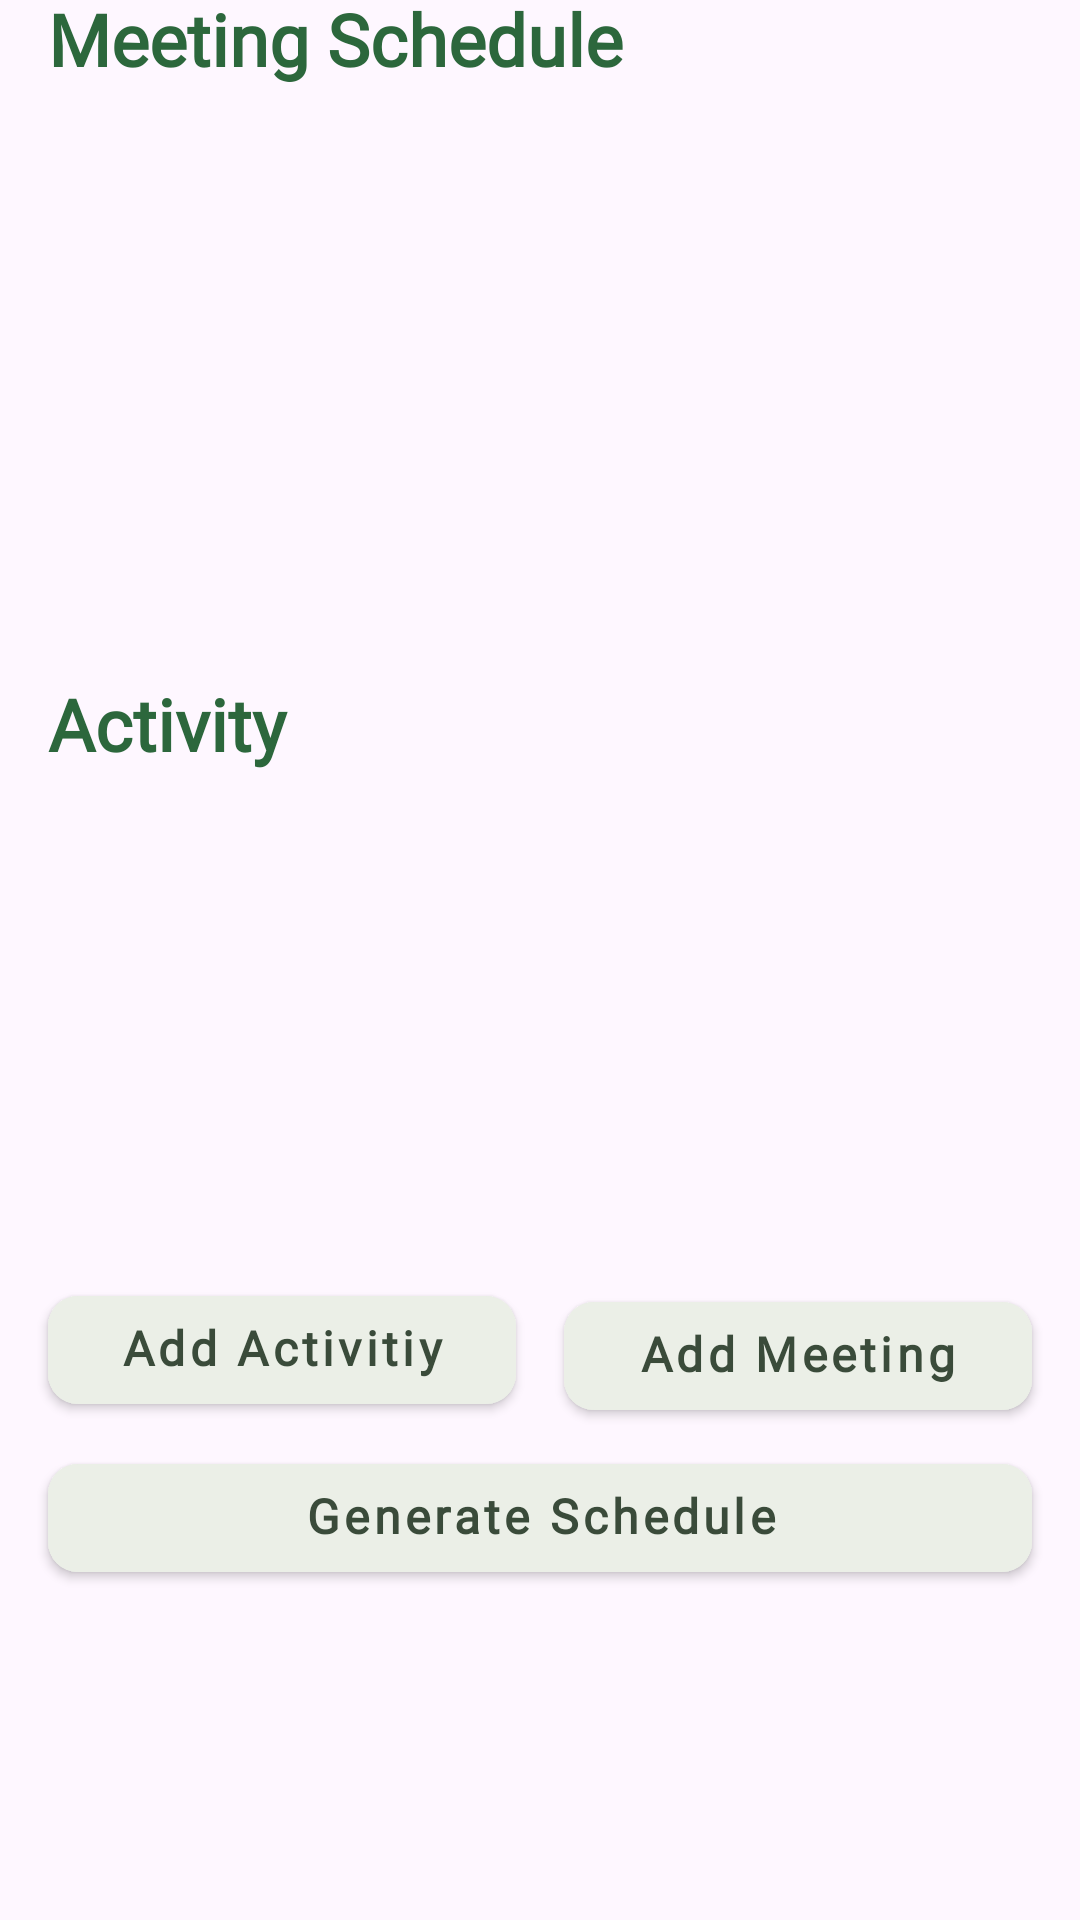

Produce the Android XML layout that renders to this screen, including the resource entries it uses.
<!-- AndroidManifest.xml: application theme Theme.AnTime -->
<!-- res/layout/fragment_generate.xml -->
<?xml version="1.0" encoding="utf-8"?>
<androidx.constraintlayout.widget.ConstraintLayout
    xmlns:android="http://schemas.android.com/apk/res/android"
    xmlns:app="http://schemas.android.com/apk/res-auto"
    xmlns:tools="http://schemas.android.com/tools"
    android:layout_width="match_parent"
    android:layout_height="match_parent"
    tools:context=".ui.dashboard.GenerateFragment">


    <TextView
        android:id="@+id/text_Meetings"
        android:layout_width="0dp"
        android:layout_height="wrap_content"
        android:fontFamily="@font/sf_pro"
        android:maxLines="1"
        android:text="@string/meeting_schedule"
        android:includeFontPadding="false"
        android:textColor="#2c673c"
        android:textSize="24sp"
        android:textStyle="bold"
        android:layout_marginStart="16dp"
        android:layout_marginEnd="16sp"
        app:layout_constraintEnd_toEndOf="parent"
        app:layout_constraintStart_toStartOf="parent"
        app:layout_constraintTop_toTopOf="parent"/>

    
    <ScrollView
        android:id="@+id/scroll_meetings"
        android:layout_width="match_parent"
        android:layout_height="200dp"
        android:layout_marginStart="16dp"
        android:layout_marginEnd="16dp"
        app:layout_constraintStart_toStartOf="parent"
        app:layout_constraintEnd_toEndOf="parent"
        app:layout_constraintTop_toBottomOf="@id/text_Meetings"
        app:layout_constraintBottom_toTopOf="@id/text_Activities">

        
        <LinearLayout
            android:id="@+id/layout_listMeetings"
            android:layout_width="match_parent"
            android:layout_height="wrap_content"
            android:orientation="vertical" />
    </ScrollView>

    
    <TextView
        android:id="@+id/text_Activities"
        android:layout_width="0dp"
        android:layout_height="wrap_content"
        android:fontFamily="@font/sf_pro"
        android:maxLines="1"
        android:text="@string/activity"
        android:includeFontPadding="false"
        android:textColor="#2c673c"
        android:textSize="24sp"
        android:textStyle="bold"
        android:layout_marginStart="16dp"
        android:layout_marginEnd="16sp"
        app:layout_constraintEnd_toEndOf="parent"
        app:layout_constraintStart_toStartOf="parent"
        app:layout_constraintTop_toBottomOf="@id/scroll_meetings"/>

    
    <ScrollView
        android:id="@+id/scroll"
        android:layout_width="match_parent"
        android:layout_height="0dp"
        android:layout_marginStart="16dp"
        android:layout_marginEnd="16dp"
        app:layout_constraintStart_toStartOf="parent"
        app:layout_constraintEnd_toEndOf="parent"
        app:layout_constraintTop_toBottomOf="@id/text_Activities"
        app:layout_constraintBottom_toTopOf="@id/btn_AddActivities">

        
        <LinearLayout
            android:id="@+id/layout_listActivities"
            android:layout_width="match_parent"
            android:layout_height="wrap_content"
            android:orientation="vertical" />
    </ScrollView>

    
    <com.google.android.material.button.MaterialButton
        android:id="@+id/btn_AddActivities"
        android:layout_width="0dp"
        android:layout_height="wrap_content"
        style="@style/custom_button"
        android:text="@string/add_activity"
        android:textSize="16sp"
        android:textAlignment="center"
        android:textStyle="bold"
        android:fontFamily="@font/sf_pro"
        android:includeFontPadding="false"
        android:layout_marginStart="16dp"
        android:layout_marginEnd="8dp"
        android:layout_marginTop="4dp"
        android:layout_marginBottom="4dp"
        app:layout_constraintTop_toBottomOf="@id/scroll"
        app:layout_constraintBottom_toTopOf="@id/btn_GenerateSchedule"
        app:layout_constraintStart_toStartOf="parent"
        app:layout_constraintEnd_toStartOf="@id/btn_AddMeeting"/>

    
    <com.google.android.material.button.MaterialButton
        android:id="@+id/btn_AddMeeting"
        android:layout_width="0dp"
        android:layout_height="wrap_content"
        style="@style/custom_button"
        android:text="@string/add_meeting"
        android:textSize="16sp"
        android:textAlignment="center"
        android:textStyle="bold"
        android:fontFamily="@font/sf_pro"
        android:includeFontPadding="false"
        android:layout_marginStart="8dp"
        android:layout_marginEnd="16dp"
        android:layout_marginTop="4dp"
        android:layout_marginBottom="4dp"
        app:layout_constraintTop_toBottomOf="@id/scroll"
        app:layout_constraintBottom_toTopOf="@id/btn_GenerateSchedule"
        app:layout_constraintStart_toEndOf="@id/btn_AddActivities"
        app:layout_constraintEnd_toEndOf="parent"/>


    <com.google.android.material.button.MaterialButton
        android:id="@+id/btn_GenerateSchedule"
        android:layout_width="match_parent"
        android:layout_height="wrap_content"
        style="@style/custom_button"
        android:text="@string/generate_schedule"
        android:textSize="16sp"
        android:textAlignment="center"
        android:textStyle="bold"
        android:fontFamily="@font/sf_pro"
        android:includeFontPadding="false"
        android:layout_marginStart="16dp"
        android:layout_marginEnd="16dp"
        android:layout_marginTop="4dp"
        android:layout_marginBottom="110dp"
        app:layout_constraintTop_toBottomOf="@id/btn_AddActivities"
        app:layout_constraintBottom_toBottomOf="parent"
        app:layout_constraintStart_toStartOf="parent"
        app:layout_constraintEnd_toEndOf="parent"/>
</androidx.constraintlayout.widget.ConstraintLayout>
<!-- resources referenced by this layout -->
<resources>
  <string name="activity">Activity</string>
  <string name="add_activity">Add Activitiy</string>
  <string name="add_meeting">Add Meeting</string>
  <string name="generate_schedule">Generate Schedule</string>
  <string name="meeting_schedule">Meeting Schedule</string>
  <style name="custom_button" parent="Widget.MaterialComponents.Button">
          <item name="android:backgroundTint">@color/green_light</item>
          <item name="android:elevation">30dp</item>
          <item name="cornerRadius">10dp</item>
          <item name="android:textColor">@color/green_text</item>
          <item name="android:textAlignment">textStart</item>
          <item name="android:textSize">34sp</item>
          <item name="android:layout_marginTop">8dp</item>
          <item name="android:textAllCaps">false</item>
      </style>
  <style name="Theme.AnTime" parent="Theme.Material3.DayNight">
          
          <item name="colorPrimary">@color/green_primary</item>
          <item name="colorPrimaryVariant">@color/green_primary</item>
          <item name="colorOnPrimary">@color/white</item>
          
          <item name="colorSecondary">@color/teal_200</item>
          <item name="colorSecondaryVariant">@color/teal_700</item>
          <item name="colorOnSecondary">@color/black</item>
          
          <item name="android:statusBarColor">?attr/colorPrimaryVariant</item>
          
          <item name="colorOnSurfaceVariant">@color/white</item>
      </style>
  <color name="green_light">#EBEFE7</color>
  <color name="green_text">#3A4B3A</color>
  <color name="green_primary">#006633</color>
  <color name="white">#FFFFFFFF</color>
  <color name="teal_200">#FF03DAC5</color>
  <color name="teal_700">#FF018786</color>
  <color name="black">#FF000000</color>
</resources>
